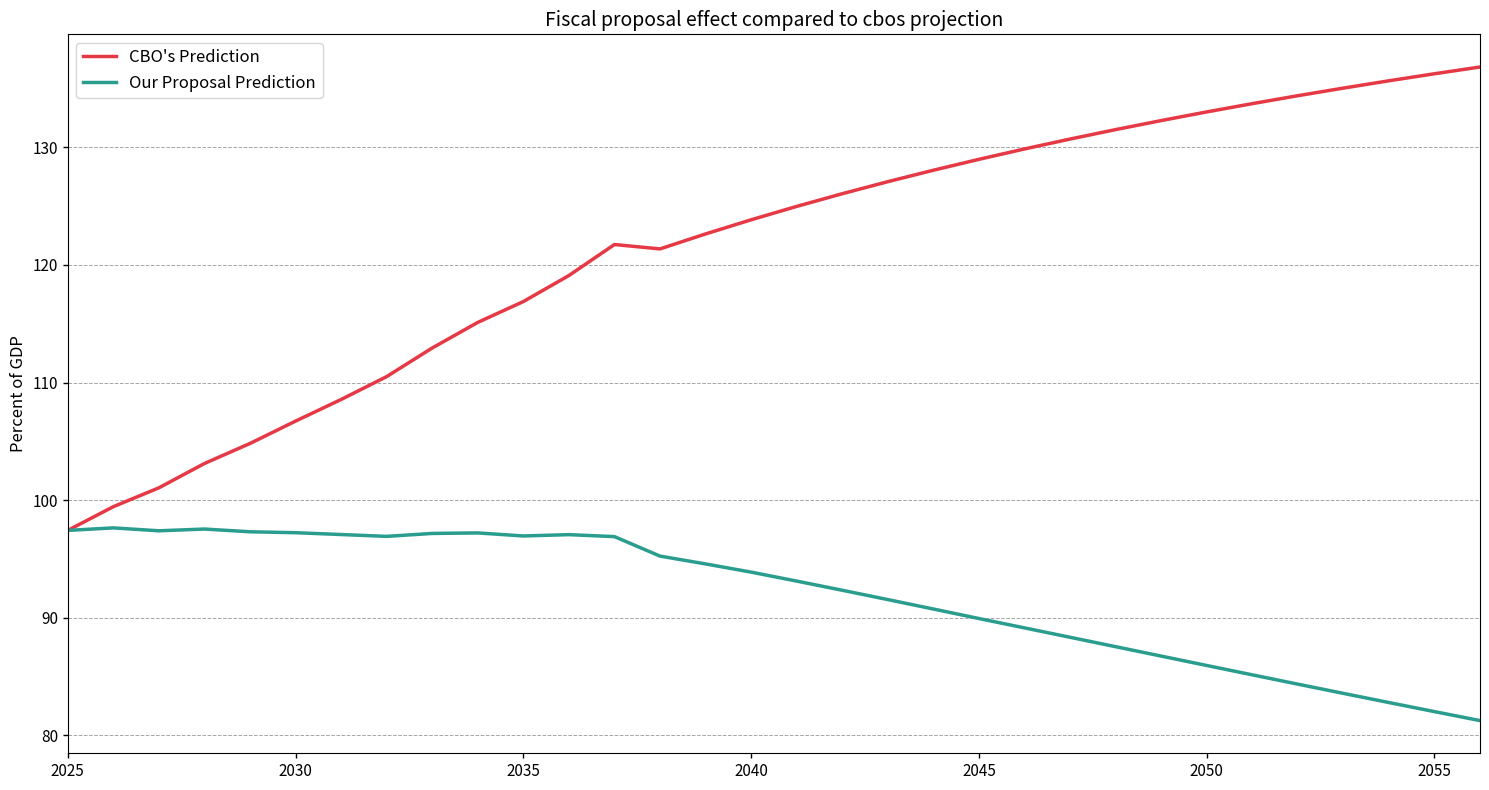

This chart was generated by the following Python code:
import pandas as pd
import matplotlib.pyplot as plt

data = {
    'year': list(range(2025, 2057)),
    "CBO's Prediction": [97.42831, 99.4453, 101.049, 103.117, 104.821, 106.723, 108.56, 110.508, 112.94, 115.116, 116.887, 119.101, 121.738, 121.364, 122.637, 123.84, 124.978, 126.057, 127.081, 128.054, 128.98, 129.863, 130.705, 131.508, 132.277, 133.012, 133.716, 134.391, 135.038, 135.66, 136.258, 136.832],
    "Our Proposal Prediction": [97.42831, 97.64208, 97.39429, 97.54395, 97.31055, 97.23192, 97.07756, 96.92032, 97.16981, 97.21401, 96.95493, 97.06715, 96.89972, 95.24311, 94.57802, 93.88072, 93.11857, 92.33912, 91.54654, 90.74439, 89.93574, 89.13998, 88.34126, 87.5416, 86.7427, 85.94296, 85.147, 84.35585, 83.57039, 82.79138, 82.01943, 81.25508]
}

df = pd.DataFrame(data)
categories = {
    "CBO's Prediction": '#e63946',
    "Our Proposal Prediction": '#2a9d8f',
}

fig, ax = plt.subplots(figsize=(15, 8))

for col, color in categories.items():
    ax.plot(df['year'], df[col], linewidth=2.5, color=color, label=col)

ax.set_xlim(df['year'].min(), df['year'].max())
ax.set_ylabel('Percent of GDP', fontsize=12)
ax.yaxis.set_major_formatter(plt.FuncFormatter(lambda x, _: f'{x:,.0f}'))
ax.tick_params(axis='both', labelsize=11, width=1)
ax.yaxis.grid(True, linestyle='--', linewidth=0.7, color='grey', alpha=0.7)
ax.set_axisbelow(True)

for label in ax.get_xticklabels() + ax.get_yticklabels():
    label.set_fontweight('normal')

plt.title("Fiscal proposal effect compared to cbos projection",
          fontsize=14, fontweight='normal')
plt.legend(fontsize=12)
plt.tight_layout()
plt.show()
